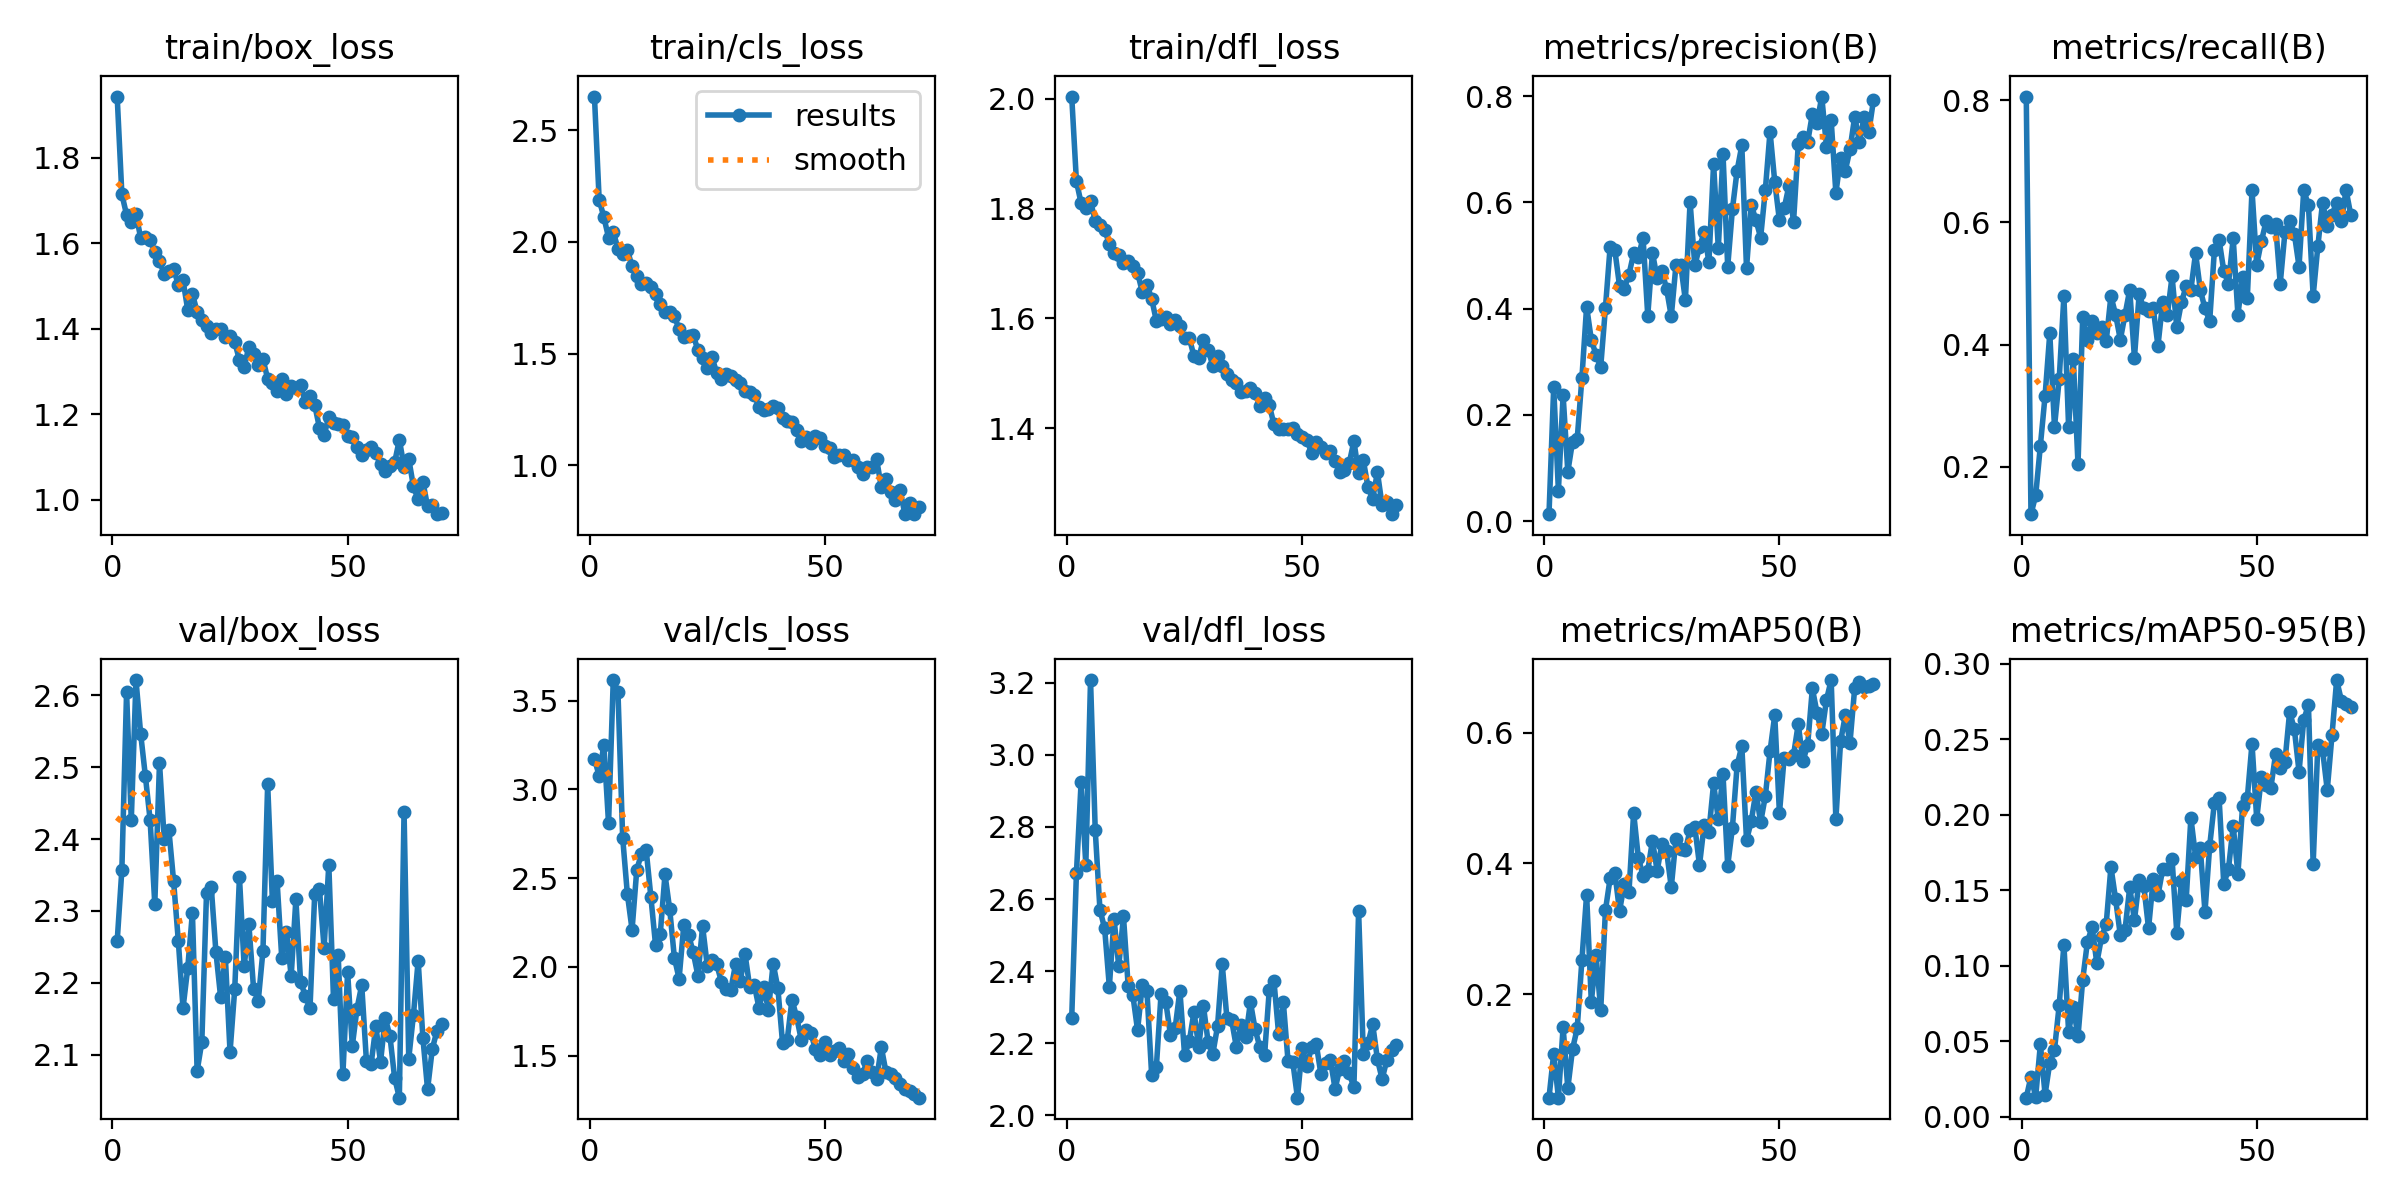

Source data for this figure (header and first rows):
epoch, train/box_loss, train/cls_loss, train/dfl_loss, metrics/precision(B), metrics/recall(B), metrics/mAP50(B), metrics/mAP50-95(B), val/box_loss, val/cls_loss, val/dfl_loss, lr/pg0, lr/pg1, lr/pg2
1, 1.943, 2.651, 2.004, 0.01317, 0.8061, 0.04134, 0.01255, 2.258, 3.172, 2.271, 0.00044, 0.00044, 0.00044
2, 1.714, 2.19, 1.85, 0.252, 0.1225, 0.1088, 0.02652, 2.358, 3.076, 2.672, 0.0008873, 0.0008873, 0.0008873
3, 1.666, 2.111, 1.81, 0.05767, 0.1531, 0.04155, 0.01302, 2.605, 3.252, 2.925, 0.001321, 0.001321, 0.001321
4, 1.649, 2.02, 1.802, 0.2375, 0.2347, 0.1492, 0.04791, 2.426, 2.808, 2.695, 0.001743, 0.001743, 0.001743
5, 1.669, 2.044, 1.814, 0.09289, 0.3163, 0.05575, 0.01465, 2.622, 3.616, 3.208, 0.001887, 0.001887, 0.001887
6, 1.612, 1.971, 1.778, 0.1495, 0.4184, 0.1155, 0.03571, 2.546, 3.55, 2.791, 0.001859, 0.001859, 0.001859
7, 1.614, 1.945, 1.77, 0.1548, 0.2653, 0.1475, 0.04423, 2.488, 2.728, 2.571, 0.00183, 0.00183, 0.00183
8, 1.608, 1.964, 1.762, 0.2698, 0.3432, 0.2522, 0.07378, 2.427, 2.41, 2.519, 0.001802, 0.001802, 0.001802
9, 1.58, 1.891, 1.736, 0.4039, 0.4796, 0.3523, 0.1138, 2.309, 2.209, 2.357, 0.001774, 0.001774, 0.001774
10, 1.557, 1.849, 1.719, 0.3412, 0.2653, 0.1878, 0.05634, 2.506, 2.547, 2.546, 0.001745, 0.001745, 0.001745
11, 1.528, 1.81, 1.715, 0.3131, 0.3767, 0.2593, 0.07267, 2.4, 2.637, 2.413, 0.001717, 0.001717, 0.001717
12, 1.536, 1.817, 1.701, 0.2909, 0.2041, 0.1753, 0.05319, 2.413, 2.658, 2.553, 0.001689, 0.001689, 0.001689
13, 1.539, 1.799, 1.705, 0.4014, 0.4448, 0.3282, 0.09066, 2.341, 2.393, 2.36, 0.001661, 0.001661, 0.001661
14, 1.503, 1.769, 1.696, 0.5164, 0.4082, 0.3771, 0.1157, 2.258, 2.121, 2.333, 0.001632, 0.001632, 0.001632
15, 1.513, 1.72, 1.684, 0.51, 0.4388, 0.3858, 0.1255, 2.165, 2.186, 2.236, 0.001604, 0.001604, 0.001604
16, 1.444, 1.686, 1.649, 0.4428, 0.4184, 0.3269, 0.1017, 2.22, 2.52, 2.36, 0.001576, 0.001576, 0.001576
17, 1.481, 1.687, 1.662, 0.4376, 0.4286, 0.3684, 0.1188, 2.298, 2.325, 2.344, 0.001547, 0.001547, 0.001547
18, 1.439, 1.669, 1.636, 0.4637, 0.4059, 0.3555, 0.1277, 2.077, 2.051, 2.111, 0.001519, 0.001519, 0.001519
19, 1.42, 1.609, 1.595, 0.5039, 0.4796, 0.4775, 0.1654, 2.118, 1.933, 2.135, 0.001491, 0.001491, 0.001491
20, 1.407, 1.572, 1.599, 0.4974, 0.449, 0.4083, 0.1439, 2.325, 2.236, 2.338, 0.001463, 0.001463, 0.001463
21, 1.389, 1.58, 1.603, 0.5334, 0.4082, 0.3812, 0.1201, 2.333, 2.182, 2.314, 0.001434, 0.001434, 0.001434
22, 1.399, 1.583, 1.59, 0.3869, 0.449, 0.389, 0.1238, 2.243, 2.081, 2.223, 0.001406, 0.001406, 0.001406
23, 1.398, 1.516, 1.597, 0.5049, 0.4898, 0.4347, 0.1519, 2.18, 1.95, 2.243, 0.001378, 0.001378, 0.001378
24, 1.379, 1.48, 1.586, 0.4574, 0.3785, 0.3883, 0.13, 2.236, 2.228, 2.346, 0.001349, 0.001349, 0.001349
25, 1.383, 1.436, 1.564, 0.4714, 0.4822, 0.43, 0.1567, 2.104, 2.004, 2.167, 0.001321, 0.001321, 0.001321
26, 1.369, 1.484, 1.565, 0.4373, 0.4592, 0.4189, 0.1526, 2.192, 2.039, 2.205, 0.001293, 0.001293, 0.001293
27, 1.326, 1.413, 1.531, 0.3855, 0.4544, 0.3634, 0.1247, 2.347, 2.014, 2.288, 0.001265, 0.001265, 0.001265
28, 1.31, 1.386, 1.528, 0.4821, 0.4592, 0.4378, 0.1573, 2.223, 1.915, 2.189, 0.001236, 0.001236, 0.001236
29, 1.357, 1.409, 1.562, 0.4829, 0.398, 0.4214, 0.1466, 2.282, 1.877, 2.304, 0.001208, 0.001208, 0.001208
30, 1.341, 1.4, 1.543, 0.4158, 0.4694, 0.4203, 0.1637, 2.192, 1.871, 2.204, 0.00118, 0.00118, 0.00118
31, 1.315, 1.38, 1.514, 0.6008, 0.449, 0.4508, 0.1637, 2.175, 2.014, 2.171, 0.001151, 0.001151, 0.001151
32, 1.329, 1.37, 1.531, 0.4814, 0.5116, 0.4563, 0.1709, 2.244, 1.919, 2.247, 0.001123, 0.001123, 0.001123
33, 1.282, 1.333, 1.513, 0.5158, 0.4286, 0.3972, 0.1219, 2.477, 2.075, 2.42, 0.001095, 0.001095, 0.001095
34, 1.272, 1.329, 1.499, 0.5435, 0.4694, 0.4592, 0.1563, 2.314, 1.889, 2.269, 0.001067, 0.001067, 0.001067
35, 1.254, 1.316, 1.489, 0.4879, 0.4958, 0.4483, 0.1435, 2.342, 1.896, 2.264, 0.001038, 0.001038, 0.001038
36, 1.281, 1.26, 1.483, 0.6725, 0.4898, 0.5223, 0.1979, 2.234, 1.767, 2.19, 0.00101, 0.00101, 0.00101
37, 1.247, 1.247, 1.467, 0.5138, 0.55, 0.4673, 0.1722, 2.271, 1.884, 2.251, 0.0009817, 0.0009817, 0.0009817
38, 1.265, 1.252, 1.469, 0.6912, 0.4898, 0.5363, 0.1777, 2.209, 1.757, 2.217, 0.0009534, 0.0009534, 0.0009534
39, 1.262, 1.267, 1.474, 0.4788, 0.4592, 0.3962, 0.1356, 2.316, 2.018, 2.314, 0.0009251, 0.0009251, 0.0009251
40, 1.267, 1.258, 1.464, 0.5872, 0.4388, 0.4546, 0.1793, 2.201, 1.88, 2.239, 0.0008969, 0.0008969, 0.0008969
41, 1.228, 1.212, 1.441, 0.6599, 0.5544, 0.55, 0.2078, 2.182, 1.569, 2.189, 0.0008686, 0.0008686, 0.0008686
42, 1.241, 1.198, 1.455, 0.707, 0.5714, 0.5796, 0.2111, 2.164, 1.59, 2.166, 0.0008403, 0.0008403, 0.0008403
43, 1.222, 1.194, 1.443, 0.4758, 0.5204, 0.4354, 0.154, 2.323, 1.815, 2.347, 0.000812, 0.000812, 0.000812
44, 1.169, 1.158, 1.407, 0.5953, 0.5, 0.4641, 0.1642, 2.331, 1.716, 2.373, 0.0007837, 0.0007837, 0.0007837
45, 1.151, 1.111, 1.398, 0.5668, 0.5742, 0.5096, 0.1926, 2.249, 1.585, 2.225, 0.0007554, 0.0007554, 0.0007554
46, 1.194, 1.127, 1.399, 0.5339, 0.449, 0.4627, 0.1607, 2.365, 1.642, 2.313, 0.0007271, 0.0007271, 0.0007271
47, 1.178, 1.101, 1.398, 0.6233, 0.5102, 0.5028, 0.2058, 2.177, 1.629, 2.15, 0.0006989, 0.0006989, 0.0006989
48, 1.177, 1.13, 1.401, 0.7331, 0.4764, 0.5716, 0.211, 2.238, 1.535, 2.149, 0.0006706, 0.0006706, 0.0006706
49, 1.175, 1.123, 1.39, 0.639, 0.6531, 0.6266, 0.2471, 2.073, 1.503, 2.049, 0.0006423, 0.0006423, 0.0006423
50, 1.149, 1.084, 1.384, 0.5659, 0.5306, 0.4767, 0.1972, 2.215, 1.577, 2.187, 0.000614, 0.000614, 0.000614
51, 1.146, 1.078, 1.379, 0.5886, 0.5693, 0.5617, 0.2251, 2.112, 1.504, 2.138, 0.0005857, 0.0005857, 0.0005857
52, 1.123, 1.035, 1.356, 0.6304, 0.602, 0.5602, 0.2198, 2.164, 1.528, 2.188, 0.0005574, 0.0005574, 0.0005574
53, 1.105, 1.048, 1.374, 0.5635, 0.5918, 0.5659, 0.2176, 2.197, 1.542, 2.197, 0.0005291, 0.0005291, 0.0005291
54, 1.116, 1.044, 1.367, 0.7092, 0.5973, 0.6131, 0.24, 2.091, 1.47, 2.114, 0.0005009, 0.0005009, 0.0005009
55, 1.123, 1.023, 1.355, 0.723, 0.5, 0.5565, 0.2306, 2.087, 1.506, 2.145, 0.0004726, 0.0004726, 0.0004726
56, 1.109, 1.024, 1.359, 0.7132, 0.5837, 0.5812, 0.2352, 2.139, 1.43, 2.154, 0.0004443, 0.0004443, 0.0004443
57, 1.083, 0.9935, 1.34, 0.7662, 0.602, 0.6677, 0.2681, 2.09, 1.378, 2.073, 0.000416, 0.000416, 0.000416
58, 1.068, 0.9627, 1.321, 0.7497, 0.5816, 0.6301, 0.2567, 2.151, 1.396, 2.13, 0.0003877, 0.0003877, 0.0003877
59, 1.078, 0.9914, 1.324, 0.7991, 0.5278, 0.5983, 0.2284, 2.126, 1.47, 2.15, 0.0003594, 0.0003594, 0.0003594
60, 1.087, 0.9944, 1.336, 0.705, 0.6531, 0.6503, 0.2628, 2.067, 1.408, 2.117, 0.0003311, 0.0003311, 0.0003311
... 10 more rows
